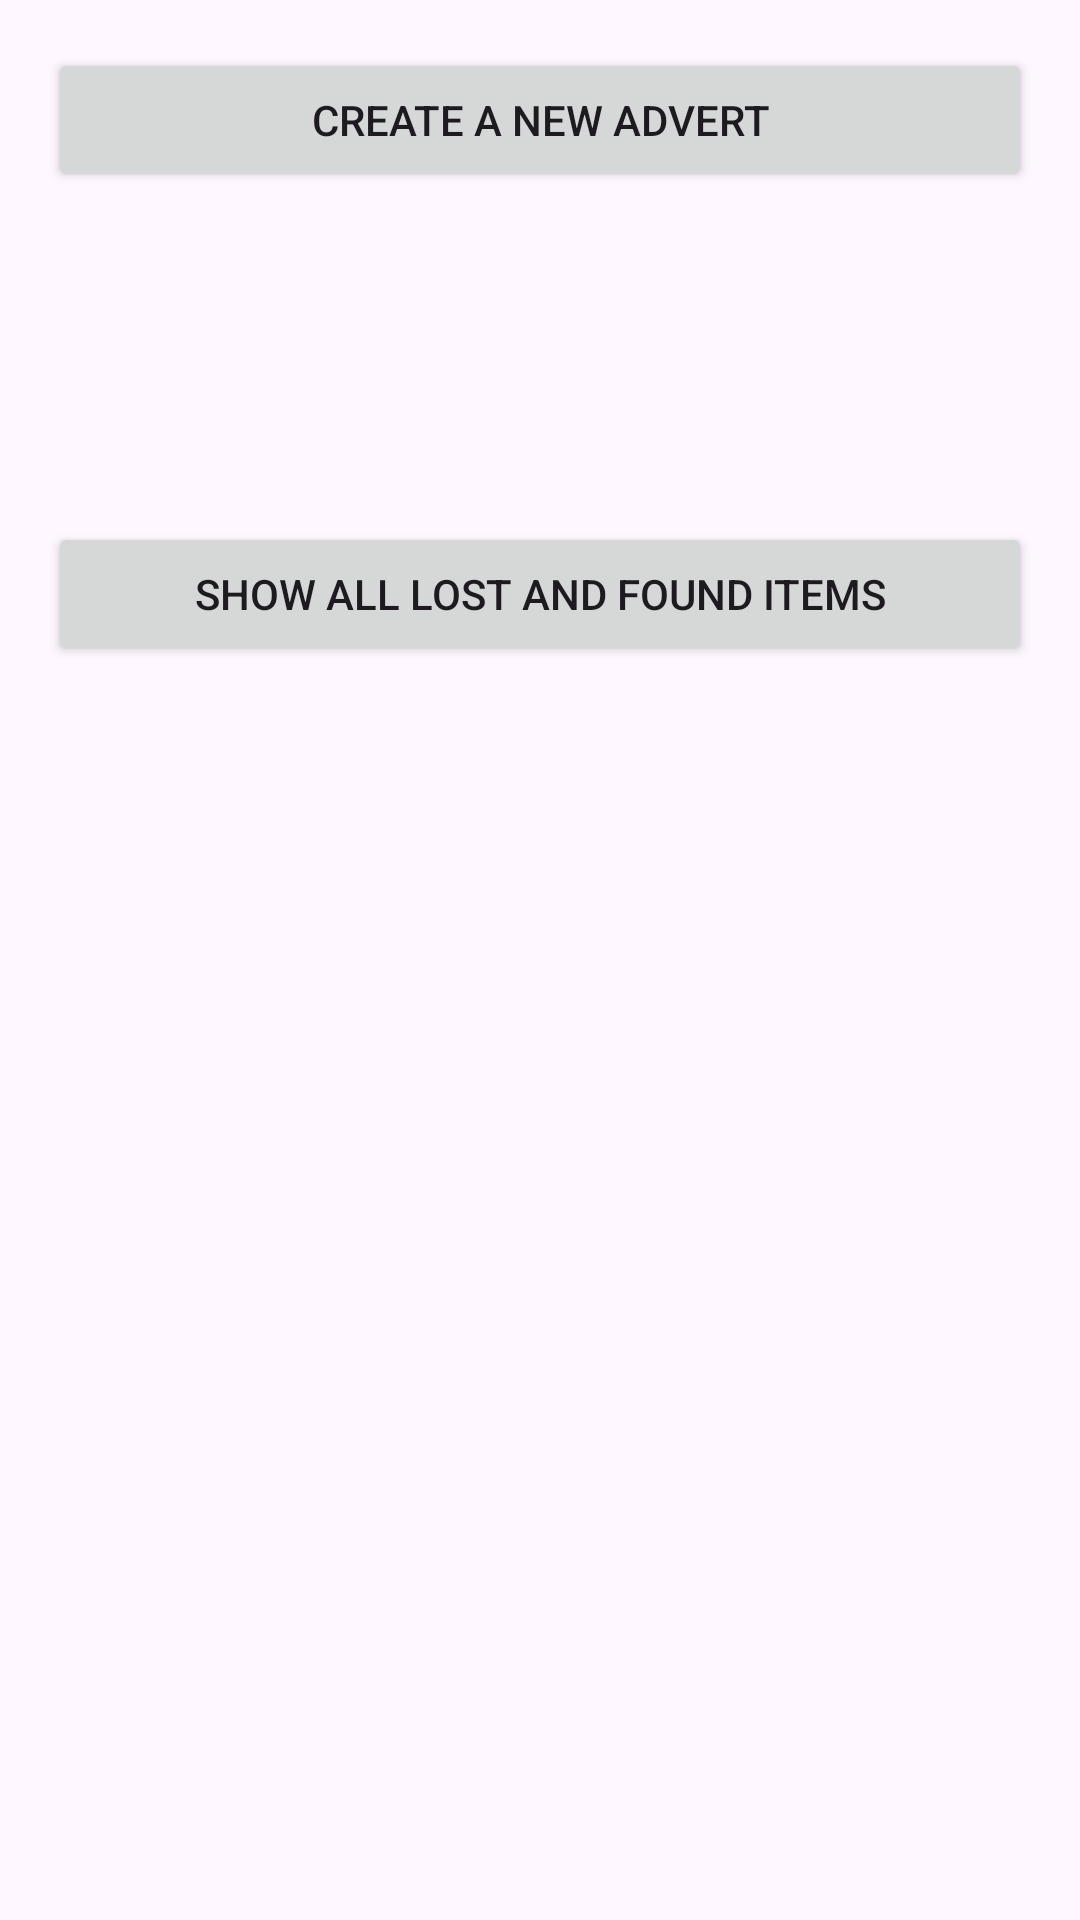

Here is an Android app screen rendered from its layout file. Give the layout XML and the strings, colors and styles it references.
<!-- AndroidManifest.xml: application theme Theme._71 -->
<!-- res/layout/activity_main.xml -->
<?xml version="1.0" encoding="utf-8"?>
<RelativeLayout xmlns:android="http://schemas.android.com/apk/res/android"
    xmlns:tools="http://schemas.android.com/tools"
    android:layout_width="wrap_content"
    android:layout_height="wrap_content"
    tools:context=".MainActivity">


    <Button
        android:id="@+id/button_new_advert"
        android:layout_width="match_parent"
        android:layout_height="wrap_content"
        android:layout_marginStart="16dp"
        android:layout_marginLeft="16dp"
        android:layout_marginTop="16dp"
        android:layout_marginEnd="16dp"
        android:layout_marginRight="16dp"
        android:layout_marginBottom="16dp"
        android:text="Create a New Advert" />

    <Button
        android:id="@+id/button_show_items"
        android:layout_width="match_parent"
        android:layout_height="wrap_content"
        android:layout_below="@id/button_new_advert"
        android:layout_marginLeft="16dp"
        android:layout_marginTop="94dp"
        android:layout_marginRight="16dp"
        android:text="Show All Lost and Found Items" />


</RelativeLayout>
<!-- resources referenced by this layout -->
<resources>
  <style name="Theme._71" parent="Base.Theme._71" />
  <style name="Base.Theme._71" parent="Theme.Material3.DayNight.NoActionBar">
          
          
      </style>
</resources>
